Run: headless pygame with SDL's dummy video driver; simulated clock (each Clock.tick advances the game by its frame time, no real sleeping); random seed 0; keys injected as events and as key.get_pressed() state; no mouse input.
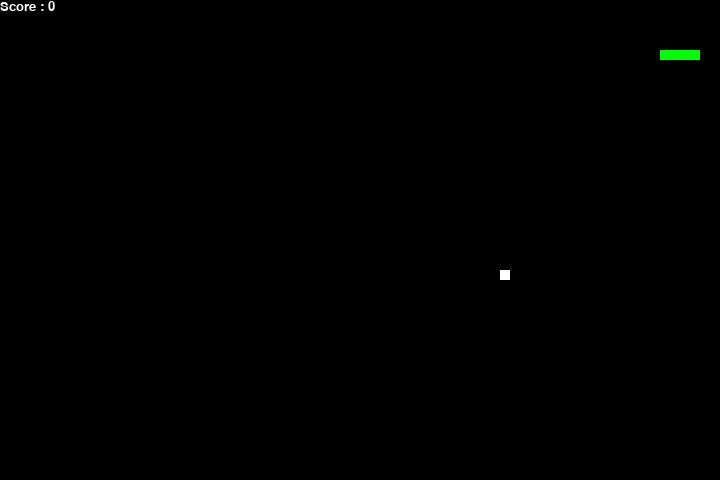
Frame 1 of 2 · flips 1–60 · no input
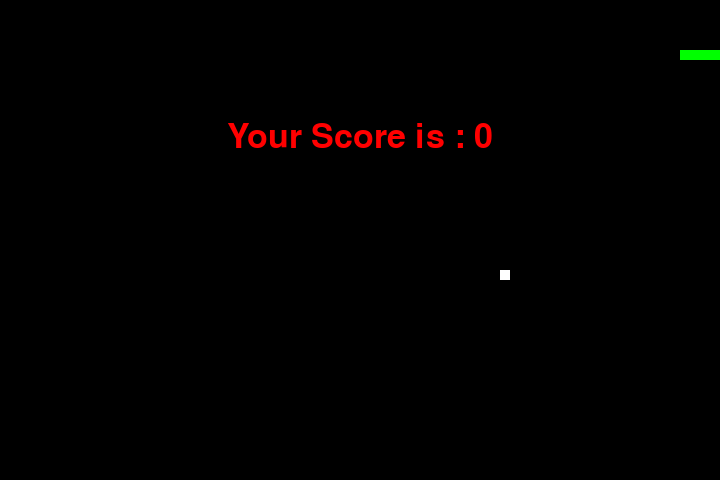
Frame 2 of 2 · flips 61–180 · tapped SPACE, RETURN · held RIGHT (→), D (game ended)

The pygame program that drew these frames:

# python-貪吃蛇遊戲(完整版)
import pygame, time, random

# 蛇的速度
snake_speed = 12

# 視窗大小
window_x = 720
window_y = 480

# 定義顏色
black = pygame.Color(0, 0, 0)
white = pygame.Color(255, 255, 255)
red = pygame.Color(255, 0, 0)
green = pygame.Color(0, 255, 0)
blue = pygame.Color(0, 0, 255)

# 初始化pygame
pygame.init()

# 初始化遊戲視窗
pygame.display.set_caption("GeeksforGeeks Snakes")
game_window = pygame.display.set_mode((window_x, window_y))

# FPS（每秒幀數）控制器
fps = pygame.time.Clock()

# 定義蛇初始位置
snake_position = [100, 50]

# 定義蛇的前4個身體(預設長度為4)
snake_body = [[100, 50], [90, 50], [80, 50], [70, 50]]

# 水果位置
fruit_position = [
    random.randrange(1, (window_x // 10)) * 10,
    random.randrange(1, (window_y // 10)) * 10,
]
fruit_spawn = True

# 預設的蛇方向向右
direction = "RIGHT"
change_to = direction

# 初始分數
score = 0


# 顯示分數
def show_score(choice, color, font, size):
    # 建立字型物件 score_font
    score_font = pygame.font.SysFont(font, size)

    # 建立顯示錶面物件 core_surface
    score_surface = score_font.render("Score : " + str(score), True, color)

    # 建立一個文字表面物件的矩形物件
    score_rect = score_surface.get_rect()

    # 顯示文字
    game_window.blit(score_surface, score_rect)


# 遊戲結束
def game_over():
    # 建立字型物件 my_font
    my_font = pygame.font.SysFont("times new roman", 50)

    # 建立可繪製文字的文字表面
    game_over_surface = my_font.render("Your Score is : " + str(score), True, red)

    # 建立一個文字表面物件的矩形物件
    game_over_rect = game_over_surface.get_rect()

    # 設定文字位置
    game_over_rect.midtop = (window_x / 2, window_y / 4)

    # blit 螢幕上繪製文字
    game_window.blit(game_over_surface, game_over_rect)
    pygame.display.flip()

    # 2 秒後自動退出程式
    time.sleep(2)

    # 停用 pygame 庫
    pygame.quit()

    # 退出程式
    quit()


# 主函數
while True:
    # pygame捕捉事件
    for event in pygame.event.get():
        if event.type == pygame.KEYDOWN:
            if event.key == pygame.K_UP:
                change_to = "UP"
            if event.key == pygame.K_DOWN:
                change_to = "DOWN"
            if event.key == pygame.K_LEFT:
                change_to = "LEFT"
            if event.key == pygame.K_RIGHT:
                change_to = "RIGHT"

    # 判斷是否為反方向
    if change_to == "UP" and direction != "DOWN":
        direction = "UP"
    if change_to == "DOWN" and direction != "UP":
        direction = "DOWN"
    if change_to == "LEFT" and direction != "RIGHT":
        direction = "LEFT"
    if change_to == "RIGHT" and direction != "LEFT":
        direction = "RIGHT"

    # 移動
    if direction == "UP":
        snake_position[1] -= 10
    if direction == "DOWN":
        snake_position[1] += 10
    if direction == "LEFT":
        snake_position[0] -= 10
    if direction == "RIGHT":
        snake_position[0] += 10

    # 遊戲視窗填滿黑色
    game_window.fill(black)

    # 繪製貪吃蛇
    for pos in snake_body:
        snake_picture = pygame.draw.rect(
            game_window, green, pygame.Rect(pos[0], pos[1], 10, 10)
        )

    # 繪製水果
    fruit_picture = pygame.draw.rect(
        game_window, white, pygame.Rect(fruit_position[0], fruit_position[1], 10, 10)
    )

    # 水果和蛇碰撞，分數增加，蛇成長
    snake_body.insert(0, list(snake_position))

    if (
        # 方法一(座標判斷)
        snake_position[0] == fruit_position[0]
        and snake_position[1] == fruit_position[1]
        # 方法二(pygame精靈碰撞)
        or pygame.Rect.colliderect(snake_picture, fruit_picture)
    ):
        score += 10
        fruit_spawn = False
    else:
        snake_body.pop()

    # 水果被吃掉重新產生
    if not fruit_spawn:
        fruit_position = [
            random.randrange(1, (window_x // 10)) * 10,
            random.randrange(1, (window_y // 10)) * 10,
        ]

    fruit_spawn = True

    # 撞到邊界，遊戲結束
    if snake_position[0] < 0 or snake_position[0] > window_x - 10:
        game_over()
    if snake_position[1] < 0 or snake_position[1] > window_y - 10:
        game_over()

    # 蛇撞到自己，遊戲結束
    for block in snake_body[1:]:
        if snake_position[0] == block[0] and snake_position[1] == block[1]:
            game_over()

    # 連續顯示分數
    show_score(1, white, "times new roman", 20)

    # 重新整理遊戲畫面
    pygame.display.update()

    # 每秒幀數/重新整理率
    fps.tick(snake_speed)
